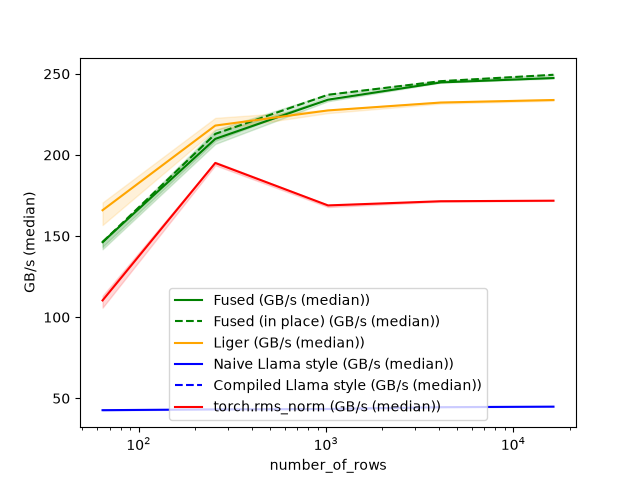

The table this chart was drawn from, first rows:
number_of_rows, Fused (GB/s (median)), Fused (in place) (GB/s (median)), Liger (GB/s (median)), Naive Llama style (GB/s (median)), Compiled Llama style (GB/s (median)), torch.rms_norm (GB/s (median))
64, 146.3, 146.3, 165.9, 42.67, , 110.3
256, 209.9, 213, 218.1, 43.16, , 195
1024, 234.1, 237.1, 227.4, 43.41, , 168.9
4096, 244.7, 245.5, 232.3, 44.52, , 171.5
16384, 247.4, 249.4, 233.8, 44.84, , 171.8
